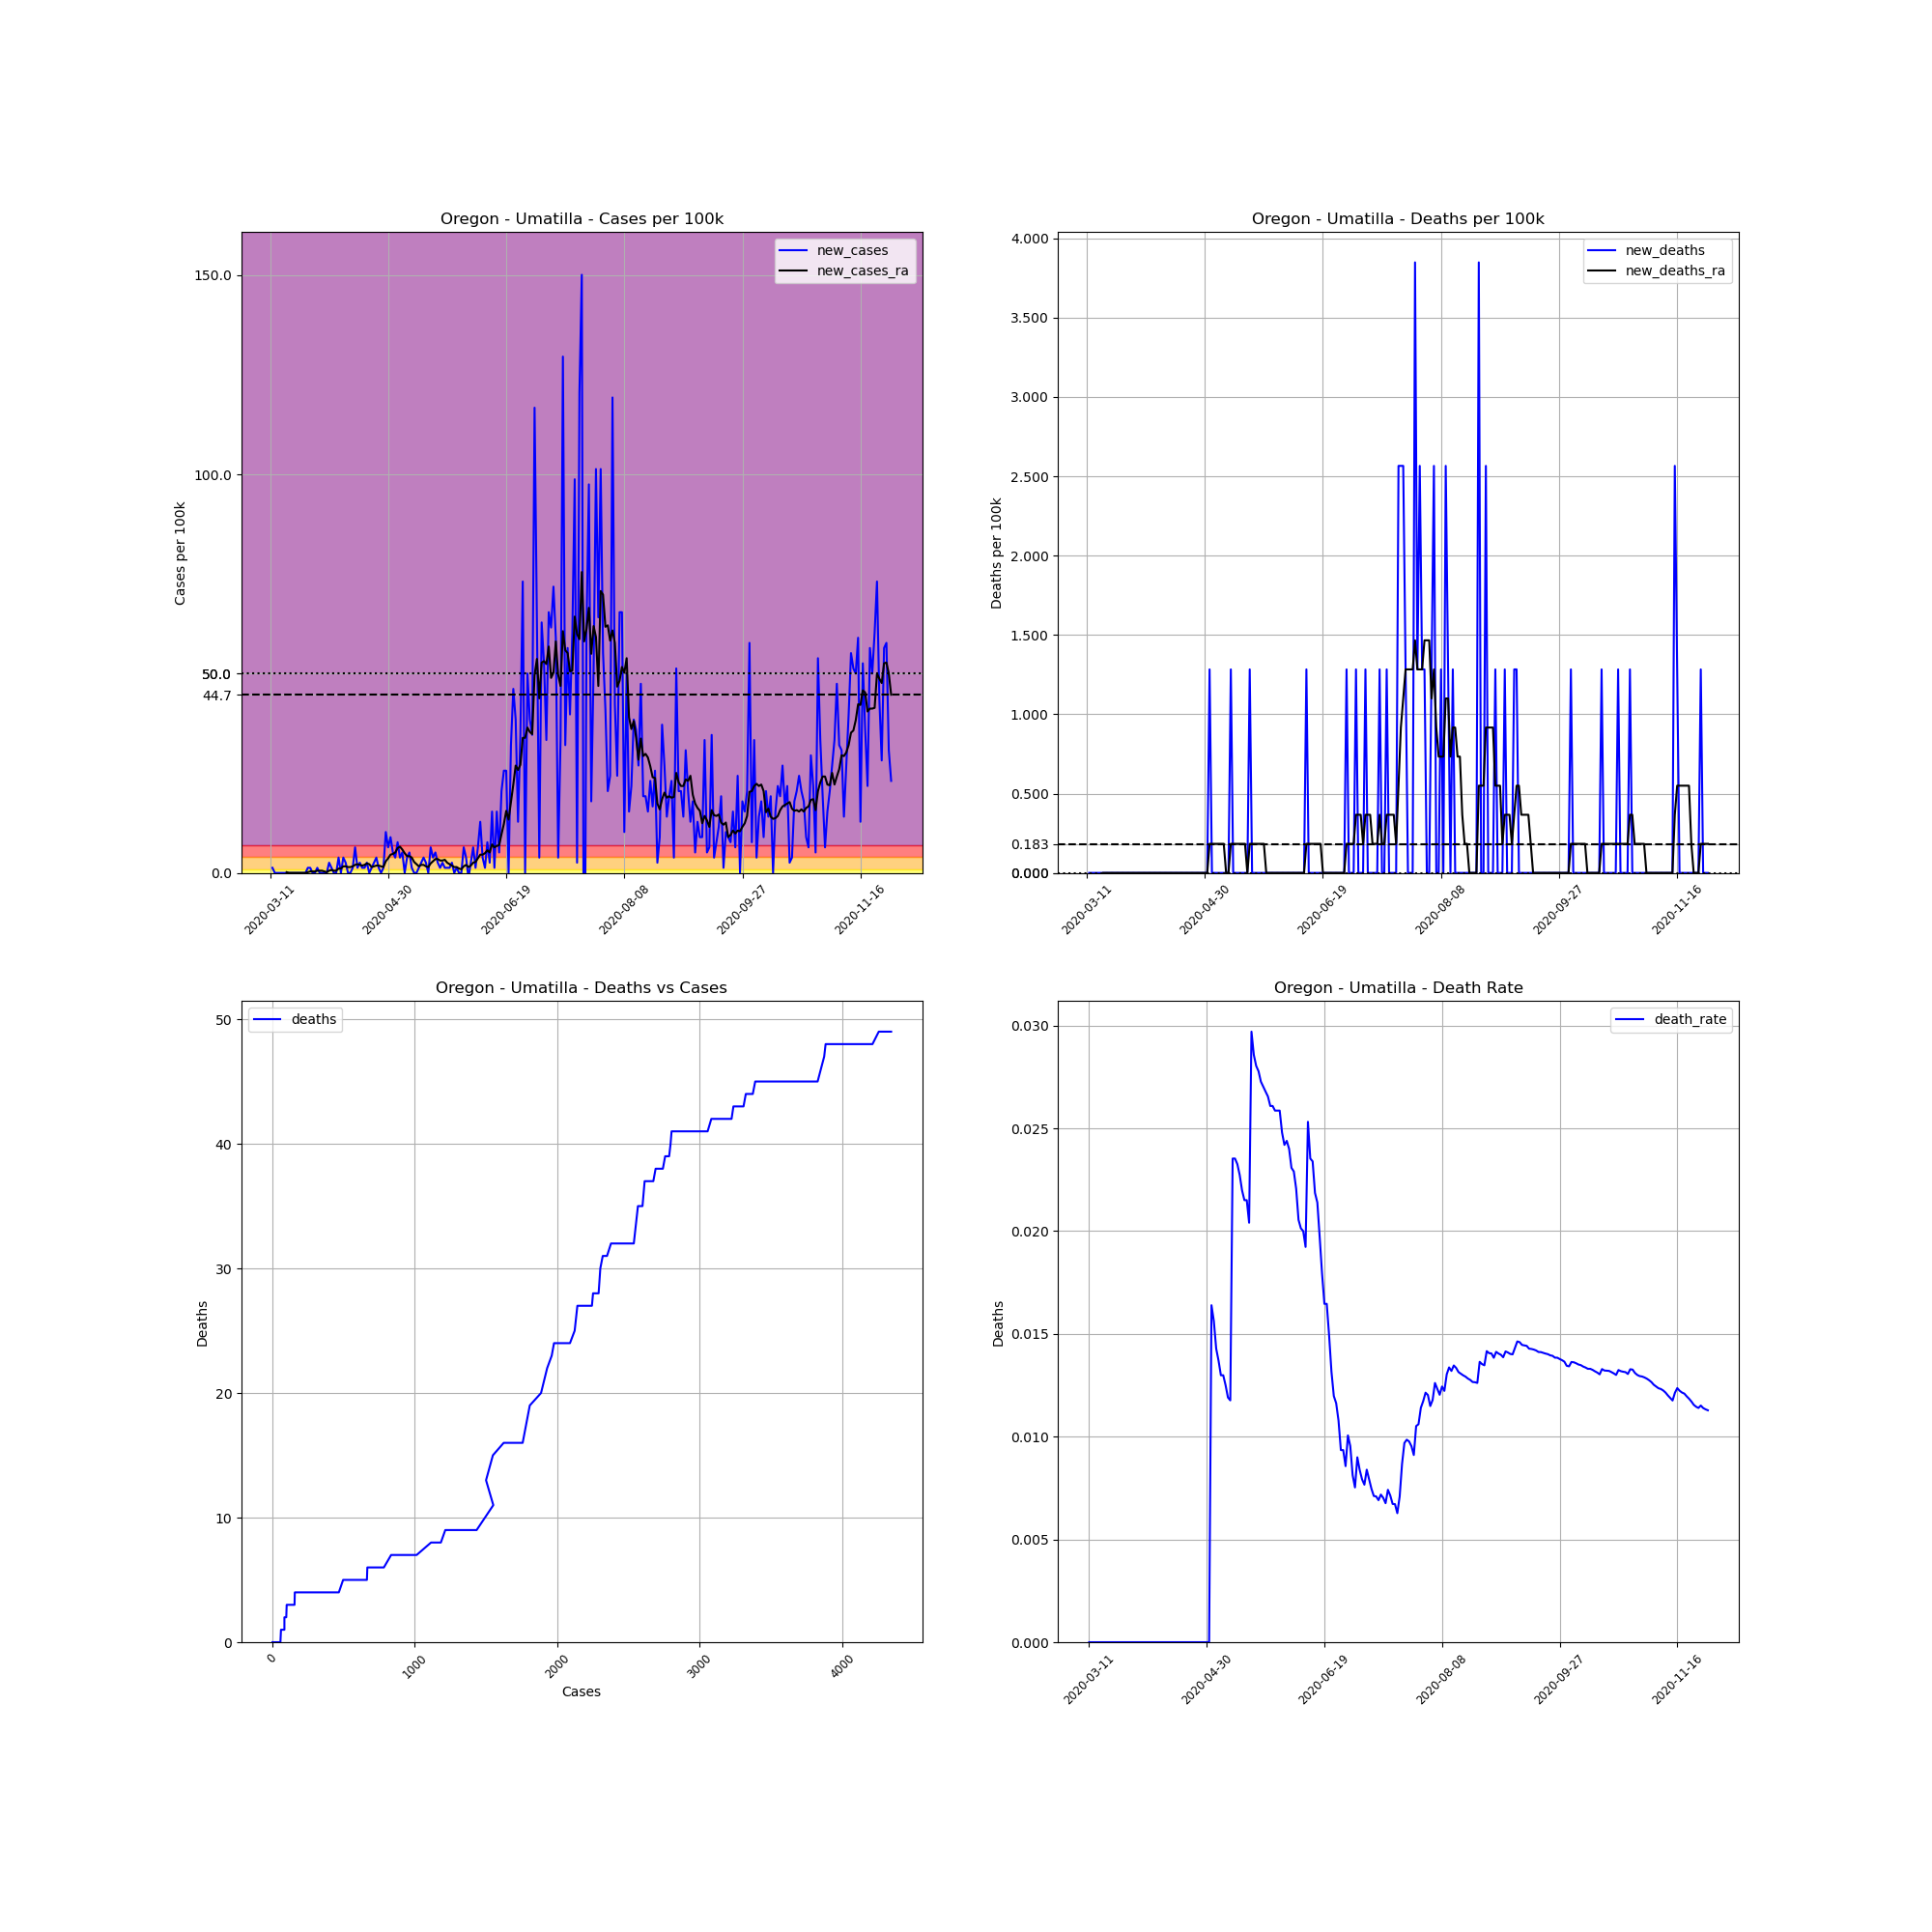

Source data for this figure (header and first rows):
, date, county, state, fips, cases, deaths, COUNTY, STNAME, CTYNAME, POPESTIMATE2019, cases_per_100k, deaths_per_100k, death_rate, new_cases, new_deaths, new_cases_ra, new_deaths_ra
51300, 2020-03-11, Umatilla, Oregon, 41059, 1, 0.0, 59, Oregon, Umatilla, 77950, 1.283, 0.0, 0.0, , , , 
51301, 2020-03-12, Umatilla, Oregon, 41059, 2, 0.0, 59, Oregon, Umatilla, 77950, 2.566, 0.0, 0.0, 1.283, 0.0, , 
51302, 2020-03-13, Umatilla, Oregon, 41059, 2, 0.0, 59, Oregon, Umatilla, 77950, 2.566, 0.0, 0.0, 0.0, 0.0, , 
51303, 2020-03-14, Umatilla, Oregon, 41059, 2, 0.0, 59, Oregon, Umatilla, 77950, 2.566, 0.0, 0.0, 0.0, 0.0, , 
51304, 2020-03-15, Umatilla, Oregon, 41059, 2, 0.0, 59, Oregon, Umatilla, 77950, 2.566, 0.0, 0.0, 0.0, 0.0, , 
51305, 2020-03-16, Umatilla, Oregon, 41059, 2, 0.0, 59, Oregon, Umatilla, 77950, 2.566, 0.0, 0.0, 0.0, 0.0, , 
51306, 2020-03-17, Umatilla, Oregon, 41059, 2, 0.0, 59, Oregon, Umatilla, 77950, 2.566, 0.0, 0.0, 0.0, 0.0, , 
51307, 2020-03-18, Umatilla, Oregon, 41059, 2, 0.0, 59, Oregon, Umatilla, 77950, 2.566, 0.0, 0.0, 0.0, 0.0, 0.1833, 0.0
51308, 2020-03-19, Umatilla, Oregon, 41059, 2, 0.0, 59, Oregon, Umatilla, 77950, 2.566, 0.0, 0.0, 0.0, 0.0, 0.0, 0.0
51309, 2020-03-20, Umatilla, Oregon, 41059, 2, 0.0, 59, Oregon, Umatilla, 77950, 2.566, 0.0, 0.0, 0.0, 0.0, 0.0, 0.0
51310, 2020-03-21, Umatilla, Oregon, 41059, 2, 0.0, 59, Oregon, Umatilla, 77950, 2.566, 0.0, 0.0, 0.0, 0.0, 0.0, 0.0
51311, 2020-03-22, Umatilla, Oregon, 41059, 2, 0.0, 59, Oregon, Umatilla, 77950, 2.566, 0.0, 0.0, 0.0, 0.0, 0.0, 0.0
51312, 2020-03-23, Umatilla, Oregon, 41059, 2, 0.0, 59, Oregon, Umatilla, 77950, 2.566, 0.0, 0.0, 0.0, 0.0, 0.0, 0.0
51313, 2020-03-24, Umatilla, Oregon, 41059, 2, 0.0, 59, Oregon, Umatilla, 77950, 2.566, 0.0, 0.0, 0.0, 0.0, 0.0, 0.0
51314, 2020-03-25, Umatilla, Oregon, 41059, 2, 0.0, 59, Oregon, Umatilla, 77950, 2.566, 0.0, 0.0, 0.0, 0.0, 0.0, 0.0
51315, 2020-03-26, Umatilla, Oregon, 41059, 2, 0.0, 59, Oregon, Umatilla, 77950, 2.566, 0.0, 0.0, 0.0, 0.0, 0.0, 0.0
51316, 2020-03-27, Umatilla, Oregon, 41059, 3, 0.0, 59, Oregon, Umatilla, 77950, 3.849, 0.0, 0.0, 1.283, 0.0, 0.1833, 0.0
51317, 2020-03-28, Umatilla, Oregon, 41059, 4, 0.0, 59, Oregon, Umatilla, 77950, 5.131, 0.0, 0.0, 1.283, 0.0, 0.3665, 0.0
51318, 2020-03-29, Umatilla, Oregon, 41059, 4, 0.0, 59, Oregon, Umatilla, 77950, 5.131, 0.0, 0.0, 0.0, 0.0, 0.3665, 0.0
51319, 2020-03-30, Umatilla, Oregon, 41059, 4, 0.0, 59, Oregon, Umatilla, 77950, 5.131, 0.0, 0.0, 0.0, 0.0, 0.3665, 0.0
51320, 2020-03-31, Umatilla, Oregon, 41059, 5, 0.0, 59, Oregon, Umatilla, 77950, 6.414, 0.0, 0.0, 1.283, 0.0, 0.5498, 0.0
51321, 2020-04-01, Umatilla, Oregon, 41059, 5, 0.0, 59, Oregon, Umatilla, 77950, 6.414, 0.0, 0.0, 0.0, 0.0, 0.5498, 0.0
51322, 2020-04-02, Umatilla, Oregon, 41059, 5, 0.0, 59, Oregon, Umatilla, 77950, 6.414, 0.0, 0.0, 0.0, 0.0, 0.5498, 0.0
51323, 2020-04-03, Umatilla, Oregon, 41059, 5, 0.0, 59, Oregon, Umatilla, 77950, 6.414, 0.0, 0.0, 0.0, 0.0, 0.3665, 0.0
51324, 2020-04-04, Umatilla, Oregon, 41059, 5, 0.0, 59, Oregon, Umatilla, 77950, 6.414, 0.0, 0.0, 0.0, 0.0, 0.1833, 0.0
51325, 2020-04-05, Umatilla, Oregon, 41059, 7, 0.0, 59, Oregon, Umatilla, 77950, 8.98, 0.0, 0.0, 2.566, 0.0, 0.5498, 0.0
51326, 2020-04-06, Umatilla, Oregon, 41059, 8, 0.0, 59, Oregon, Umatilla, 77950, 10.26, 0.0, 0.0, 1.283, 0.0, 0.7331, 0.0
51327, 2020-04-07, Umatilla, Oregon, 41059, 8, 0.0, 59, Oregon, Umatilla, 77950, 10.26, 0.0, 0.0, 0.0, 0.0, 0.5498, 0.0
51328, 2020-04-08, Umatilla, Oregon, 41059, 8, 0.0, 59, Oregon, Umatilla, 77950, 10.26, 0.0, 0.0, 0.0, 0.0, 0.5498, 0.0
51329, 2020-04-09, Umatilla, Oregon, 41059, 11, 0.0, 59, Oregon, Umatilla, 77950, 14.11, 0.0, 0.0, 3.849, 0.0, 1.1, 0.0
51330, 2020-04-10, Umatilla, Oregon, 41059, 11, 0.0, 59, Oregon, Umatilla, 77950, 14.11, 0.0, 0.0, 0.0, 0.0, 1.1, 0.0
51331, 2020-04-11, Umatilla, Oregon, 41059, 14, 0.0, 59, Oregon, Umatilla, 77950, 17.96, 0.0, 0.0, 3.849, 0.0, 1.649, 0.0
51332, 2020-04-12, Umatilla, Oregon, 41059, 16, 0.0, 59, Oregon, Umatilla, 77950, 20.53, 0.0, 0.0, 2.566, 0.0, 1.649, 0.0
51333, 2020-04-13, Umatilla, Oregon, 41059, 16, 0.0, 59, Oregon, Umatilla, 77950, 20.53, 0.0, 0.0, 0.0, 0.0, 1.466, 0.0
51334, 2020-04-14, Umatilla, Oregon, 41059, 16, 0.0, 59, Oregon, Umatilla, 77950, 20.53, 0.0, 0.0, 0.0, 0.0, 1.466, 0.0
51335, 2020-04-15, Umatilla, Oregon, 41059, 17, 0.0, 59, Oregon, Umatilla, 77950, 21.81, 0.0, 0.0, 1.283, 0.0, 1.649, 0.0
51336, 2020-04-16, Umatilla, Oregon, 41059, 22, 0.0, 59, Oregon, Umatilla, 77950, 28.22, 0.0, 0.0, 6.414, 0.0, 2.016, 0.0
51337, 2020-04-17, Umatilla, Oregon, 41059, 23, 0.0, 59, Oregon, Umatilla, 77950, 29.51, 0.0, 0.0, 1.283, 0.0, 2.199, 0.0
51338, 2020-04-18, Umatilla, Oregon, 41059, 25, 0.0, 59, Oregon, Umatilla, 77950, 32.07, 0.0, 0.0, 2.566, 0.0, 2.016, 0.0
51339, 2020-04-19, Umatilla, Oregon, 41059, 26, 0.0, 59, Oregon, Umatilla, 77950, 33.35, 0.0, 0.0, 1.283, 0.0, 1.833, 0.0
51340, 2020-04-20, Umatilla, Oregon, 41059, 27, 0.0, 59, Oregon, Umatilla, 77950, 34.64, 0.0, 0.0, 1.283, 0.0, 2.016, 0.0
51341, 2020-04-21, Umatilla, Oregon, 41059, 29, 0.0, 59, Oregon, Umatilla, 77950, 37.2, 0.0, 0.0, 2.566, 0.0, 2.382, 0.0
51342, 2020-04-22, Umatilla, Oregon, 41059, 29, 0.0, 59, Oregon, Umatilla, 77950, 37.2, 0.0, 0.0, 0.0, 0.0, 2.199, 0.0
51343, 2020-04-23, Umatilla, Oregon, 41059, 30, 0.0, 59, Oregon, Umatilla, 77950, 38.49, 0.0, 0.0, 1.283, 0.0, 1.466, 0.0
51344, 2020-04-24, Umatilla, Oregon, 41059, 32, 0.0, 59, Oregon, Umatilla, 77950, 41.05, 0.0, 0.0, 2.566, 0.0, 1.649, 0.0
51345, 2020-04-25, Umatilla, Oregon, 41059, 35, 0.0, 59, Oregon, Umatilla, 77950, 44.9, 0.0, 0.0, 3.849, 0.0, 1.833, 0.0
51346, 2020-04-26, Umatilla, Oregon, 41059, 36, 0.0, 59, Oregon, Umatilla, 77950, 46.18, 0.0, 0.0, 1.283, 0.0, 1.833, 0.0
51347, 2020-04-27, Umatilla, Oregon, 41059, 36, 0.0, 59, Oregon, Umatilla, 77950, 46.18, 0.0, 0.0, 0.0, 0.0, 1.649, 0.0
51348, 2020-04-28, Umatilla, Oregon, 41059, 37, 0.0, 59, Oregon, Umatilla, 77950, 47.47, 0.0, 0.0, 1.283, 0.0, 1.466, 0.0
51349, 2020-04-29, Umatilla, Oregon, 41059, 45, 0.0, 59, Oregon, Umatilla, 77950, 57.73, 0.0, 0.0, 10.26, 0.0, 2.932, 0.0
51350, 2020-04-30, Umatilla, Oregon, 41059, 50, 0.0, 59, Oregon, Umatilla, 77950, 64.14, 0.0, 0.0, 6.414, 0.0, 3.665, 0.0
51351, 2020-05-01, Umatilla, Oregon, 41059, 57, 0.0, 59, Oregon, Umatilla, 77950, 73.12, 0.0, 0.0, 8.98, 0.0, 4.582, 0.0
51352, 2020-05-02, Umatilla, Oregon, 41059, 61, 1.0, 59, Oregon, Umatilla, 77950, 78.26, 1.283, 0.01639, 5.131, 1.283, 4.765, 0.1833
51353, 2020-05-03, Umatilla, Oregon, 41059, 64, 1.0, 59, Oregon, Umatilla, 77950, 82.1, 1.283, 0.01562, 3.849, 0.0, 5.131, 0.1833
51354, 2020-05-04, Umatilla, Oregon, 41059, 70, 1.0, 59, Oregon, Umatilla, 77950, 89.8, 1.283, 0.01429, 7.697, 0.0, 6.231, 0.1833
51355, 2020-05-05, Umatilla, Oregon, 41059, 73, 1.0, 59, Oregon, Umatilla, 77950, 93.65, 1.283, 0.0137, 3.849, 0.0, 6.598, 0.1833
51356, 2020-05-06, Umatilla, Oregon, 41059, 77, 1.0, 59, Oregon, Umatilla, 77950, 98.78, 1.283, 0.01299, 5.131, 0.0, 5.865, 0.1833
51357, 2020-05-07, Umatilla, Oregon, 41059, 77, 1.0, 59, Oregon, Umatilla, 77950, 98.78, 1.283, 0.01299, 0.0, 0.0, 4.948, 0.1833
51358, 2020-05-08, Umatilla, Oregon, 41059, 80, 1.0, 59, Oregon, Umatilla, 77950, 102.6, 1.283, 0.0125, 3.849, 0.0, 4.215, 0.1833
51359, 2020-05-09, Umatilla, Oregon, 41059, 84, 1.0, 59, Oregon, Umatilla, 77950, 107.8, 1.283, 0.0119, 5.131, 0.0, 4.215, 0.0
... 204 more rows
